Image classification data set "new_dataset" (jgurien03/grailed-bot on GitHub). Class labels (7): accessories, bottoms, dresses, outerwear, shoes, skirts, tops.

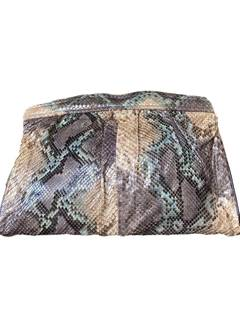
Label: accessories

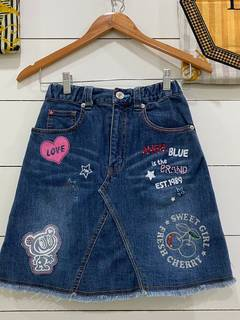
Label: skirts

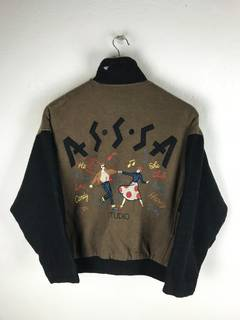
Label: outerwear

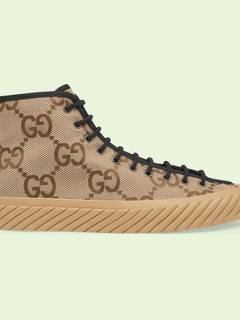
Label: shoes

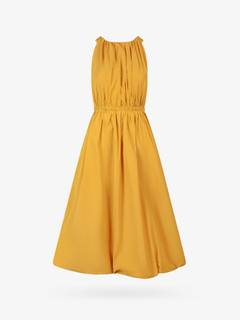
Label: dresses

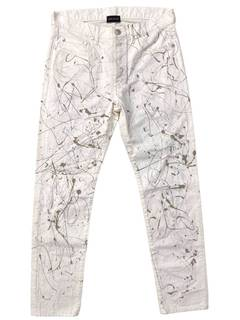
Label: bottoms
